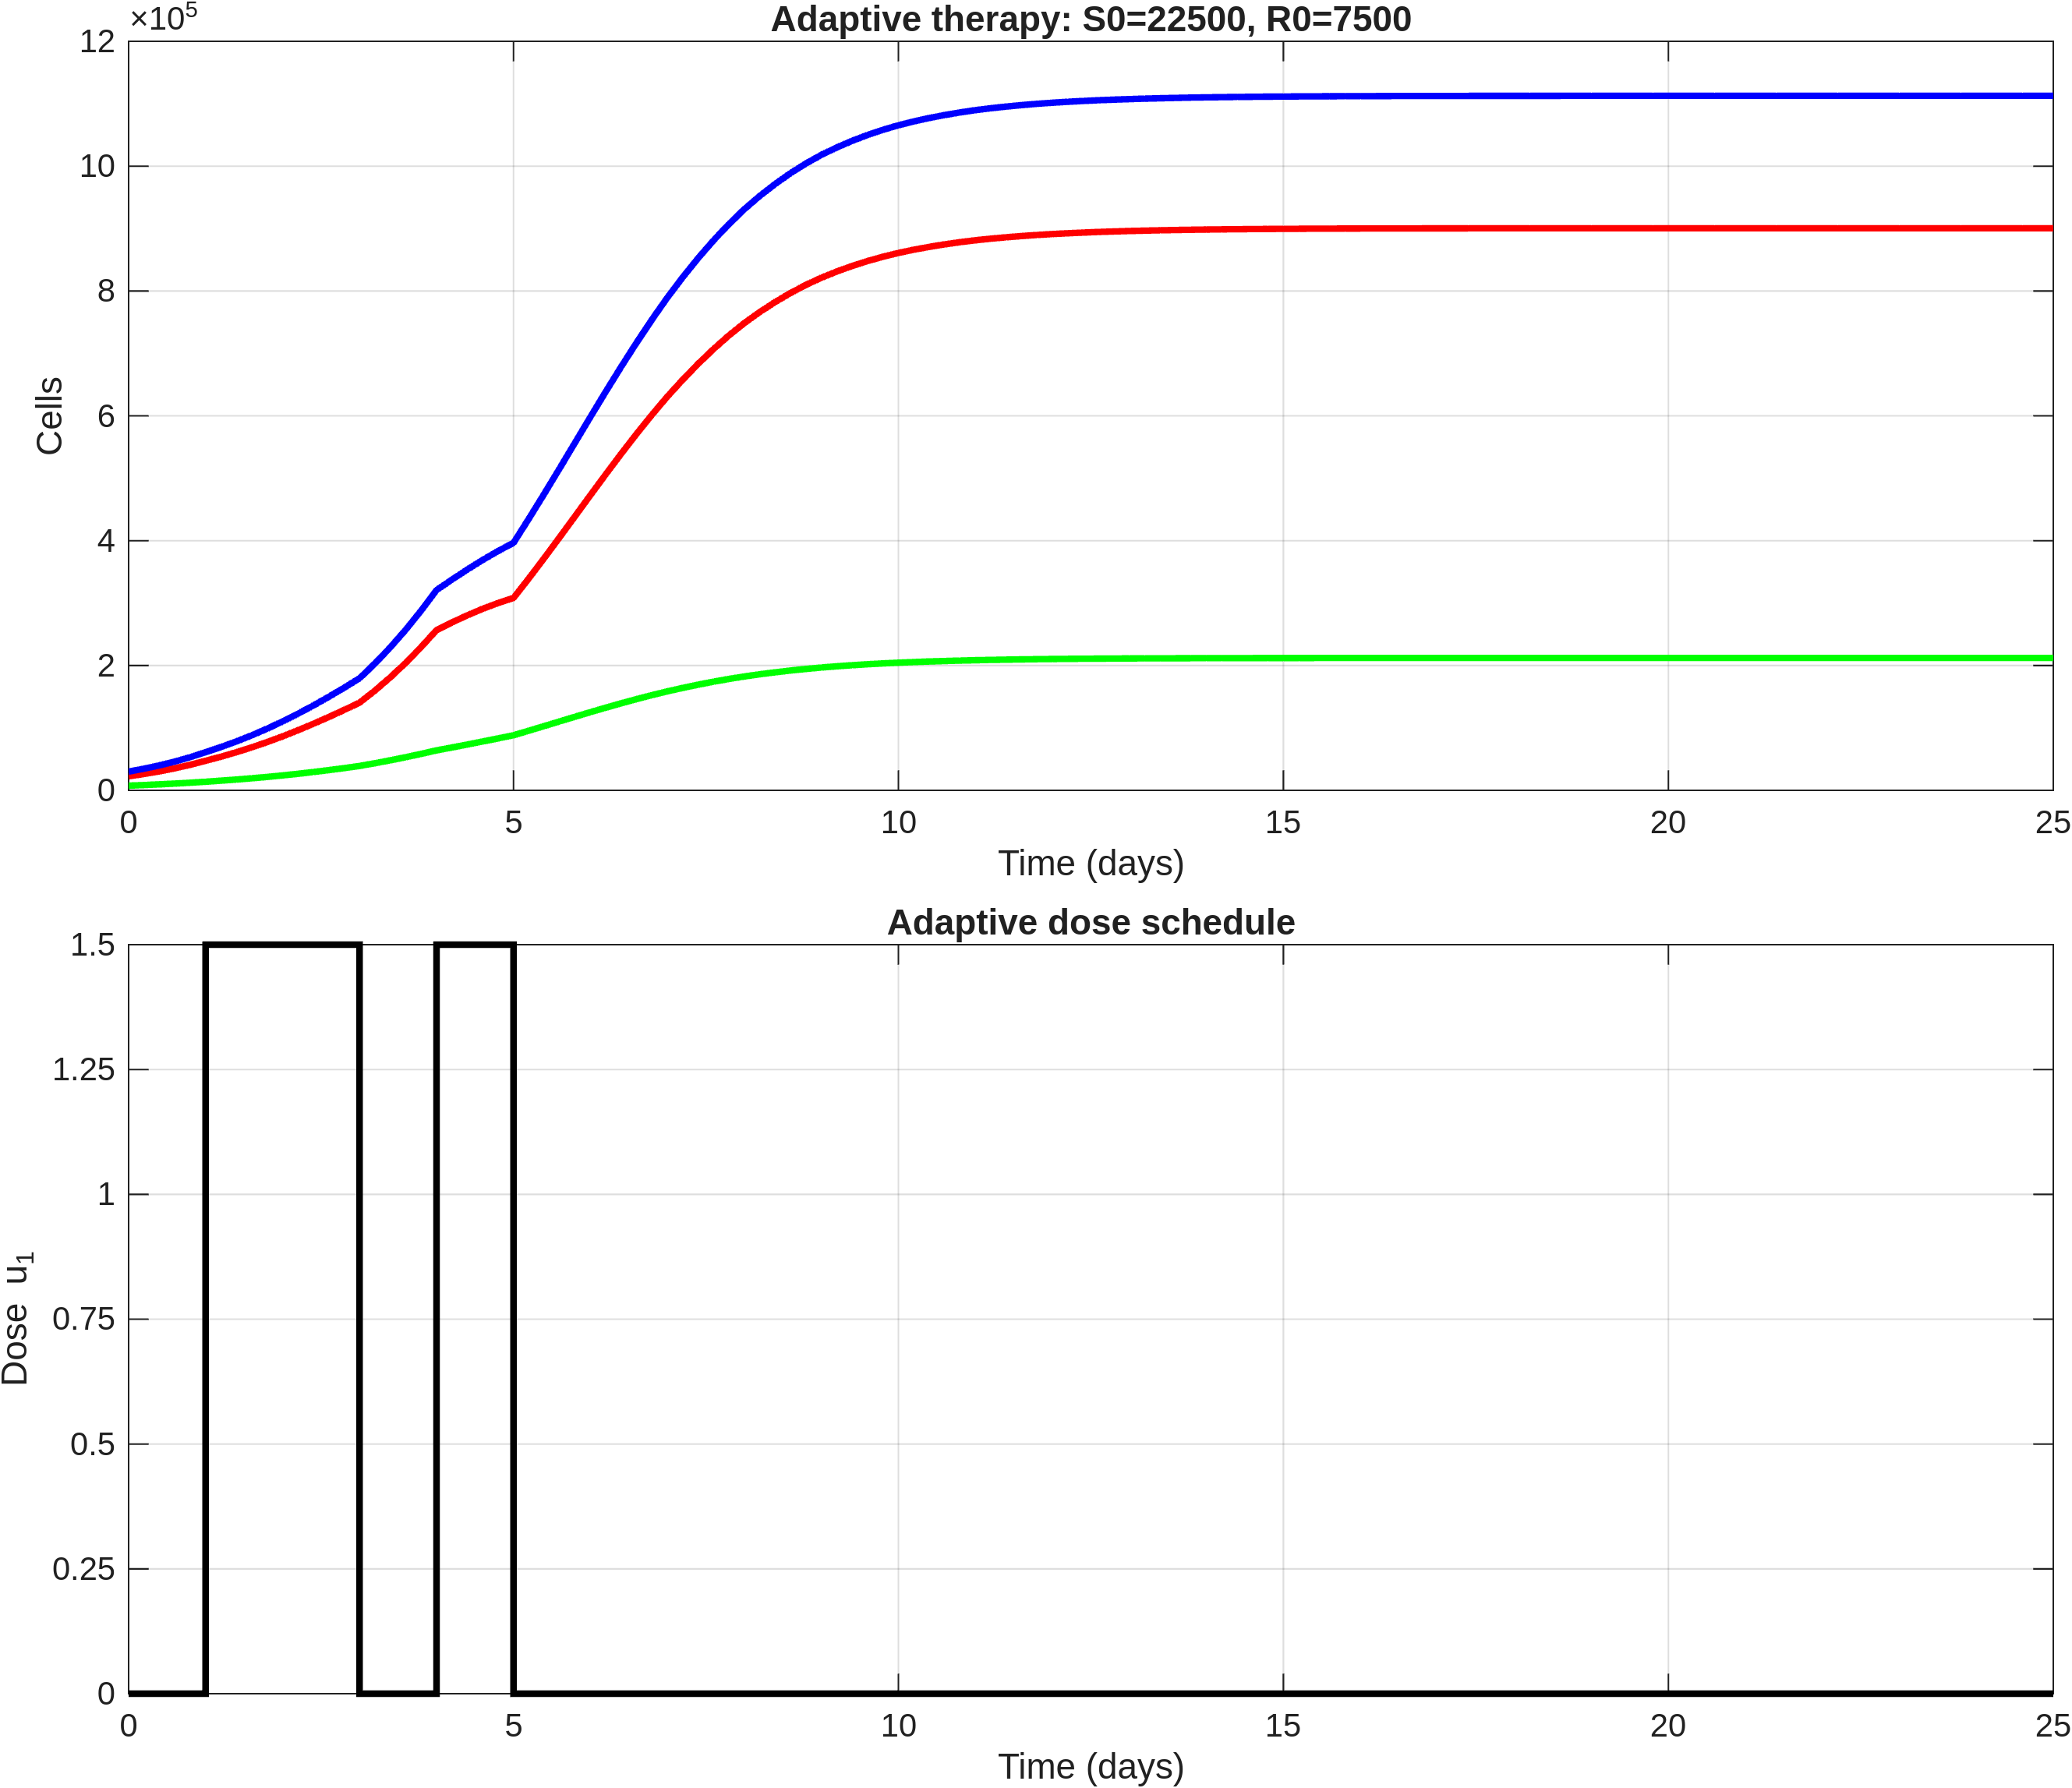

The table this chart was drawn from, first rows:
time, S, R, T, dose_u1
0, 22500, 7500, 30000, 0
0.2, 26180, 8488, 34668, 0
0.4, 30400, 9592, 39993, 0
0.6, 35268, 10832, 46100, 0
0.8, 40874, 12222, 53097, 0
1, 47322, 13779, 61101, 1.5
1.2, 53897, 15458, 69355, 1.5
1.4, 61064, 17291, 78355, 1.5
1.6, 68871, 19298, 88169, 1.5
1.8, 77332, 21494, 98826, 1.5
2, 86439, 23886, 110325, 1.5
2.2, 96252, 26512, 122764, 1.5
2.4, 106605, 29335, 135940, 1.5
2.6, 117463, 32366, 149829, 1.5
2.8, 128782, 35619, 164401, 1.5
3, 140480, 39095, 179575, 0
3.2, 159849, 43444, 203293, 0
3.4, 181065, 48108, 229173, 0
3.6, 204284, 53102, 257386, 0
3.8, 229540, 58418, 287959, 0
4, 256785, 64036, 320821, 1.5
4.2, 269026, 68672, 337697, 1.5
4.4, 280400, 73426, 353825, 1.5
4.6, 290845, 78280, 369125, 1.5
4.8, 300168, 83235, 383404, 1.5
5, 308274, 88283, 396557, 0
5.2, 339791, 95583, 435374, 0
5.4, 372359, 103005, 475364, 0
5.6, 405635, 110481, 516115, 0
5.8, 439365, 117947, 557313, 0
6, 473201, 125333, 598533, 0
6.2, 506668, 132529, 639196, 0
6.4, 539478, 139505, 678982, 0
6.6, 571377, 146222, 717599, 0
6.8, 602005, 152609, 754614, 0
7, 631112, 158623, 789735, 0
7.2, 658225, 164174, 822398, 0
7.4, 683600, 169333, 852934, 0
7.6, 707257, 174116, 881373, 0
7.8, 728991, 178484, 907475, 0
8, 748799, 182445, 931244, 0
8.2, 766448, 185955, 952404, 0
8.4, 782440, 189124, 971565, 0
8.6, 796931, 191987, 988917, 0
8.8, 809861, 194533, 1004395, 0
9, 821337, 196787, 1018124, 0
9.2, 831287, 198736, 1030023, 0
9.4, 840131, 200465, 1040596, 0
9.6, 848014, 202003, 1050017, 0
9.8, 854932, 203351, 1058284, 0
10, 860981, 204528, 1065509, 0
10.2, 866149, 205533, 1071682, 0
10.4, 870696, 206416, 1077112, 0
10.6, 874714, 207195, 1081908, 0
10.8, 878209, 207873, 1086082, 0
11, 881242, 208460, 1089702, 0
11.2, 883813, 208958, 1092771, 0
11.4, 886064, 209393, 1095458, 0
11.6, 888044, 209776, 1097821, 0
11.8, 889760, 210108, 1099868, 0
... 66 more rows
